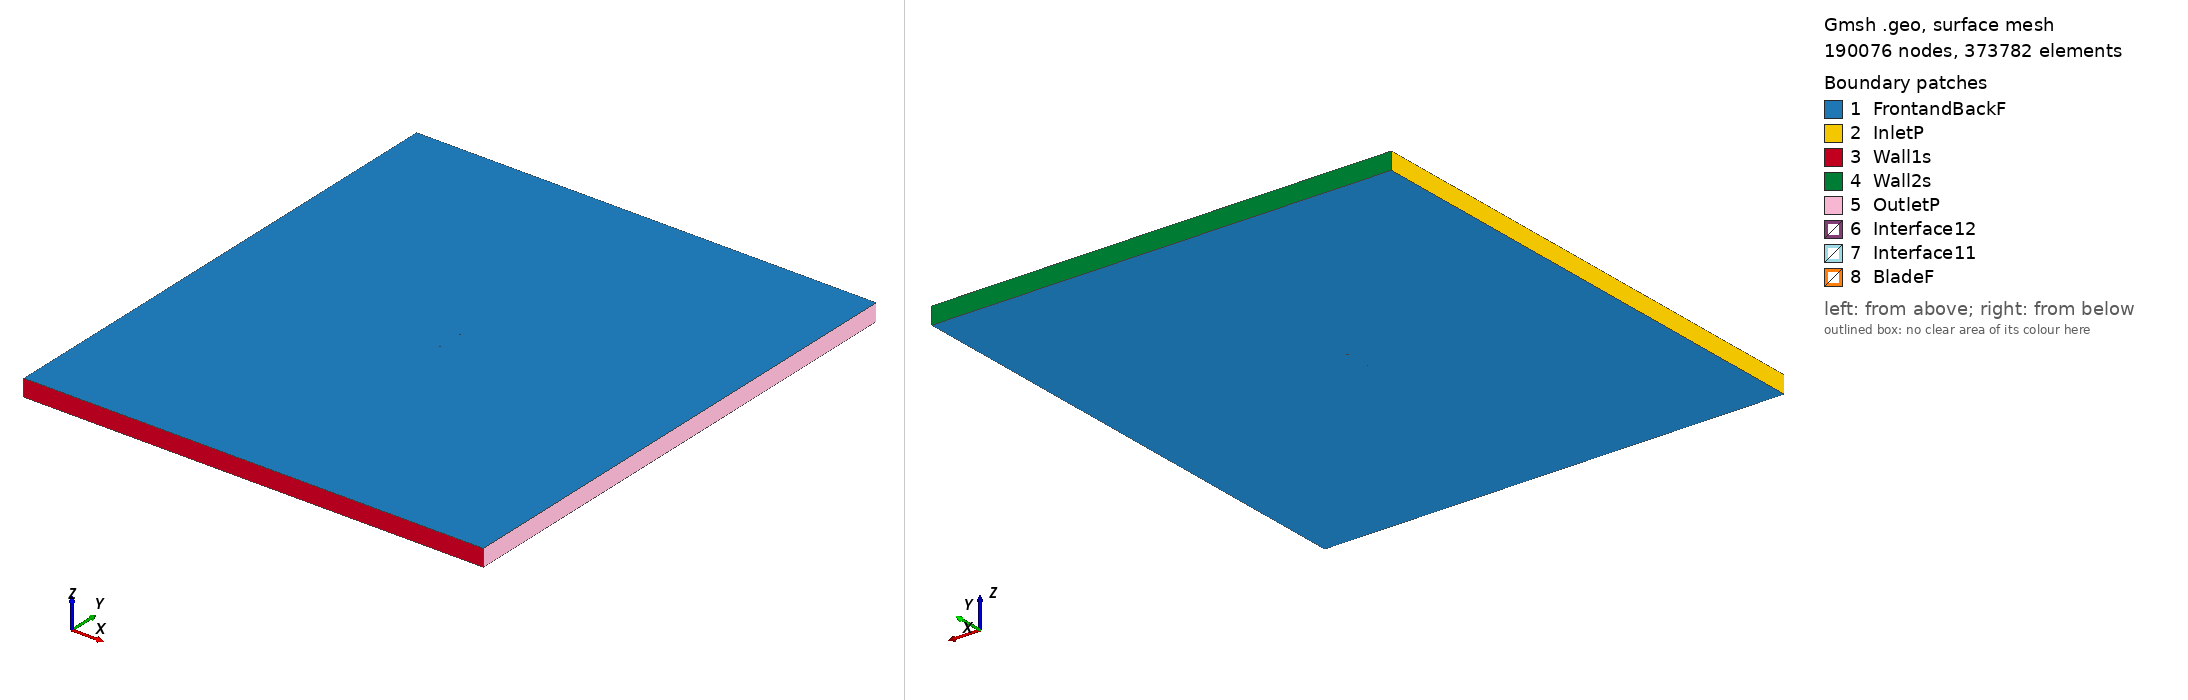

Gmsh geometry script, surface-meshed: 190076 nodes, 373782 surface elements. Boundary patches (legend numbers): 1 FrontandBackF, 2 InletP, 3 Wall1s, 4 Wall2s, 5 OutletP, 6 Interface12, 7 Interface11, 8 BladeF. Left view from above one corner, right view from below the opposite corner. Legend entries are the model's physical surfaces. The drawing asked Gmsh for element sizes between 1% and 20% of the model's largest extent; the script's own settings can give other sizes.

=== e66_tsr_3.371_aoa_-2.9082.geo (drawn) ===
SetFactory("OpenCASCADE");

Point(1) = {0.075040, 0.748498, 0, 1.0};
Point(2) = {0.071847, 0.747476, 0, 1.0};
Point(3) = {0.067504, 0.746182, 0, 1.0};
Point(4) = {0.062530, 0.744784, 0, 1.0};
Point(5) = {0.056994, 0.743319, 0, 1.0};
Point(6) = {0.050964, 0.741830, 0, 1.0};
Point(7) = {0.044505, 0.740356, 0, 1.0};
Point(8) = {0.037676, 0.738934, 0, 1.0};
Point(9) = {0.030546, 0.737596, 0, 1.0};
Point(10) = {0.023182, 0.736369, 0, 1.0};
Point(11) = {0.015654, 0.735278, 0, 1.0};
Point(12) = {0.008030, 0.734346, 0, 1.0};
Point(13) = {0.000383, 0.733590, 0, 1.0};
Point(14) = {-0.007221, 0.733019, 0, 1.0};
Point(15) = {-0.014709, 0.732644, 0, 1.0};
Point(16) = {-0.022014, 0.732472, 0, 1.0};
Point(17) = {-0.029069, 0.732499, 0, 1.0};
Point(18) = {-0.035808, 0.732724, 0, 1.0};
Point(19) = {-0.042171, 0.733139, 0, 1.0};
Point(20) = {-0.048096, 0.733735, 0, 1.0};
Point(21) = {-0.053533, 0.734499, 0, 1.0};
Point(22) = {-0.058431, 0.735415, 0, 1.0};
Point(23) = {-0.062750, 0.736462, 0, 1.0};
Point(24) = {-0.066453, 0.737618, 0, 1.0};
Point(25) = {-0.069513, 0.738852, 0, 1.0};
Point(26) = {-0.071909, 0.740129, 0, 1.0};
Point(27) = {-0.073628, 0.741401, 0, 1.0};
Point(28) = {-0.074650, 0.742596, 0, 1.0};
Point(29) = {-0.074903, 0.743575, 0, 1.0};
Point(30) = {-0.074258, 0.744420, 0, 1.0};
Point(31) = {-0.072711, 0.745269, 0, 1.0};
Point(32) = {-0.070362, 0.746052, 0, 1.0};
Point(33) = {-0.067224, 0.746732, 0, 1.0};
Point(34) = {-0.063310, 0.747294, 0, 1.0};
Point(35) = {-0.058643, 0.747737, 0, 1.0};
Point(36) = {-0.053257, 0.748062, 0, 1.0};
Point(37) = {-0.047193, 0.748279, 0, 1.0};
Point(38) = {-0.040510, 0.748402, 0, 1.0};
Point(39) = {-0.033272, 0.748446, 0, 1.0};
Point(40) = {-0.025554, 0.748429, 0, 1.0};
Point(41) = {-0.017441, 0.748368, 0, 1.0};
Point(42) = {-0.009024, 0.748282, 0, 1.0};
Point(43) = {-0.000401, 0.748188, 0, 1.0};
Point(44) = {0.008328, 0.748104, 0, 1.0};
Point(45) = {0.017056, 0.748047, 0, 1.0};
Point(46) = {0.025676, 0.748031, 0, 1.0};
Point(47) = {0.034076, 0.748070, 0, 1.0};
Point(48) = {0.042148, 0.748177, 0, 1.0};
Point(49) = {0.049778, 0.748358, 0, 1.0};
Point(50) = {0.056860, 0.748620, 0, 1.0};
Point(51) = {0.063286, 0.748961, 0, 1.0};
Point(52) = {0.068953, 0.749373, 0, 1.0};
Point(53) = {0.073759, 0.749853, 0, 1.0};
Point(54) = {0.074964, 0.750000, 0, 1.0};
Point(55) = {-0.075040, -0.748498, 0, 1.0};
Point(56) = {-0.071847, -0.747476, 0, 1.0};
Point(57) = {-0.067504, -0.746182, 0, 1.0};
Point(58) = {-0.062530, -0.744784, 0, 1.0};
Point(59) = {-0.056994, -0.743319, 0, 1.0};
Point(60) = {-0.050964, -0.741830, 0, 1.0};
Point(61) = {-0.044505, -0.740356, 0, 1.0};
Point(62) = {-0.037676, -0.738934, 0, 1.0};
Point(63) = {-0.030546, -0.737596, 0, 1.0};
Point(64) = {-0.023182, -0.736369, 0, 1.0};
Point(65) = {-0.015654, -0.735278, 0, 1.0};
Point(66) = {-0.008030, -0.734346, 0, 1.0};
Point(67) = {-0.000383, -0.733590, 0, 1.0};
Point(68) = {0.007221, -0.733019, 0, 1.0};
Point(69) = {0.014709, -0.732644, 0, 1.0};
Point(70) = {0.022014, -0.732472, 0, 1.0};
Point(71) = {0.029069, -0.732499, 0, 1.0};
Point(72) = {0.035808, -0.732724, 0, 1.0};
Point(73) = {0.042171, -0.733139, 0, 1.0};
Point(74) = {0.048096, -0.733735, 0, 1.0};
Point(75) = {0.053533, -0.734499, 0, 1.0};
Point(76) = {0.058431, -0.735415, 0, 1.0};
Point(77) = {0.062750, -0.736462, 0, 1.0};
Point(78) = {0.066453, -0.737618, 0, 1.0};
Point(79) = {0.069513, -0.738852, 0, 1.0};
Point(80) = {0.071909, -0.740129, 0, 1.0};
Point(81) = {0.073628, -0.741401, 0, 1.0};
Point(82) = {0.074650, -0.742596, 0, 1.0};
Point(83) = {0.074903, -0.743575, 0, 1.0};
Point(84) = {0.074258, -0.744420, 0, 1.0};
Point(85) = {0.072711, -0.745269, 0, 1.0};
Point(86) = {0.070362, -0.746052, 0, 1.0};
Point(87) = {0.067224, -0.746732, 0, 1.0};
Point(88) = {0.063310, -0.747294, 0, 1.0};
Point(89) = {0.058643, -0.747737, 0, 1.0};
Point(90) = {0.053257, -0.748062, 0, 1.0};
Point(91) = {0.047193, -0.748279, 0, 1.0};
Point(92) = {0.040510, -0.748402, 0, 1.0};
Point(93) = {0.033272, -0.748446, 0, 1.0};
Point(94) = {0.025554, -0.748429, 0, 1.0};
Point(95) = {0.017441, -0.748368, 0, 1.0};
Point(96) = {0.009024, -0.748282, 0, 1.0};
Point(97) = {0.000401, -0.748188, 0, 1.0};
Point(98) = {-0.008328, -0.748104, 0, 1.0};
Point(99) = {-0.017056, -0.748047, 0, 1.0};
Point(100) = {-0.025676, -0.748031, 0, 1.0};
Point(101) = {-0.034076, -0.748070, 0, 1.0};
Point(102) = {-0.042148, -0.748177, 0, 1.0};
Point(103) = {-0.049778, -0.748358, 0, 1.0};
Point(104) = {-0.056860, -0.748620, 0, 1.0};
Point(105) = {-0.063286, -0.748961, 0, 1.0};
Point(106) = {-0.068953, -0.749373, 0, 1.0};
Point(107) = {-0.073759, -0.749853, 0, 1.0};
Point(108) = {-0.074964, -0.750000, 0, 1.0};

// Lines: first blade (splines 1-4)
Spline(1) = {1:18};
Spline(2) = {18:39};
Spline(3) = {39:54};
Spline(4) = {54,1};

// Lines: second blade (splines 5-8)
Spline(5) = {55:72};
Spline(6) = {72:93};
Spline(7) = {93:108};
Spline(8) = {108,55};

// Outer domain (points 20001-4 and lines)
Point(109) = {-13.50000000, -15.00000000, 0, 1.0};
Point(110) = {-13.50000000, 15.00000000, 0, 1.0};
Point(111) = {13.50000000, 15.00000000, 0, 1.0};
Point(112) = {13.50000000, -15.00000000, 0, 1.0};
Line(11) = {109, 110};
Line(12) = {110, 111};
Line(13) = {111, 112};
Line(14) = {109, 112};

// Interface (between moving and stationary domain) (circles)
Circle(9) = {0, 0, 0, 0.80000000, 0, 2*Pi};
Circle(10) = {0, 0, 0, 0.80000000, 0, 2*Pi};

// Loops collect Lines/Splines/etc (blade1, blade2, domain, first circle)
Line Loop(1) = {1:4};
Line Loop(2) = {5:8};
Line Loop(3) = {11,12,13,-14};
Line Loop(4) = {9};

// BooleanDifference cuts out the circle/interface from the domain
Plane Surface(1) = {3};
Plane Surface(2) = {4};
BooleanDifference{ Surface{1}; Delete;}{ Surface{2}; Delete;}

// This one cuts out the blades from the inner circle/interface
Line Loop(6) = {10};
Plane Surface(5) = {6};
Plane Surface(6) = {1};
Plane Surface(7) = {2};
BooleanDifference{ Surface{5}; Delete;}{ Surface{6,7}; Delete;}

// extrude to 3rd dimension
Extrude {0, 0, 1} {Surface{1}; Surface{5}; Layers{1}; Recombine;}

// Physical Surfaces are the named boundaries (patches)
Physical Surface("Interface11") = {12};
Physical Surface("Interface12") = {10};

// sides of domain
Physical Surface("InletP") = {6};
Physical Surface("OutletP") = {9};

// top and bottom of domain
Physical Surface("Wall1s") = {7};
Physical Surface("Wall2s") = {8};

// Check FrontandBackF by ensuring there is nothing in the 3rd dimension
Physical Surface("FrontandBackF") = {1,11,5,21};
Physical Surface("BladeF") = {13:20};
Physical Volume("Turbine") = {2};
Physical Volume("Farfield") = {1};

// settings for airfoil boundary layer
Field[1] = BoundaryLayer;
Field[1].EdgesList = {1:8};
Field[1].hwall_n = 1e-3;
Field[1].thickness = 1.5e-2;
Field[1].ratio = 1.05;
Field[1].Quads = 1;
BoundaryLayer Field = 1;

// control points for mesh (blade and interface)
// floor((arc length / 1.5mm)/ 6) -> Transfinite Line
Transfinite Line {1,2,3,5,6,7} = 33 Using Progression 1;
Transfinite Line {4,8} = 2 Using Progression 1;
Transfinite Line {9, 15} = 800 Using Progression 1;

// For more information on gmsh syntax, visit http://gmsh.info/doc/texinfo/gmsh.html
